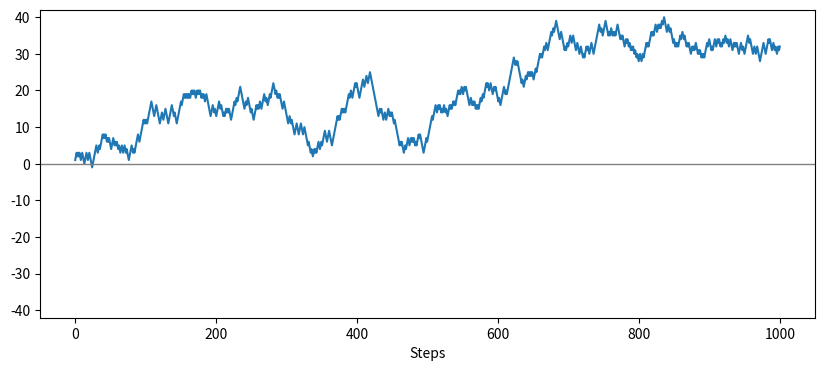

This chart was generated by the following Python code:
import numpy as np
import matplotlib.pyplot as plt

n_steps_total = 1000
s = np.random.default_rng().integers(2, size=n_steps_total) * 2 - 1
x = np.cumsum(s)

plt.figure(figsize=(10,4))
plt.plot(np.arange(n_steps_total), x);
plt.axhline(0, c="grey", lw=1);
lim = np.max(np.abs(plt.gca().get_ylim()))
plt.ylim(-lim, lim);
plt.xlabel("Steps");

# Include your implementation for Part A here

# Include your implementation for Part B here